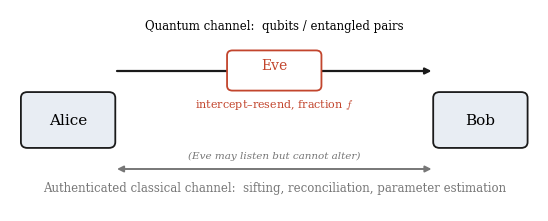
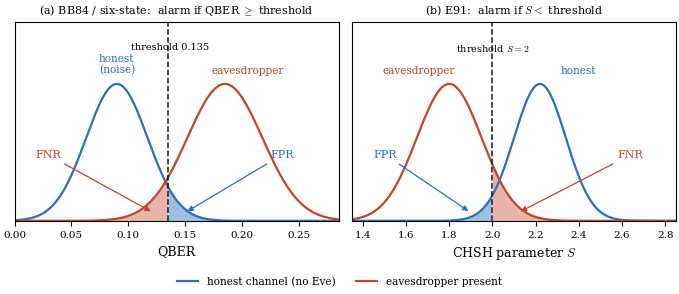
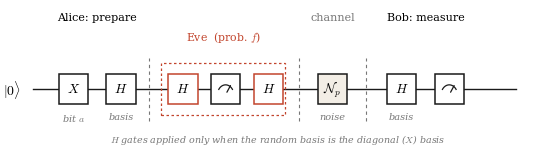
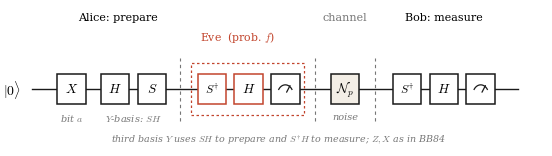
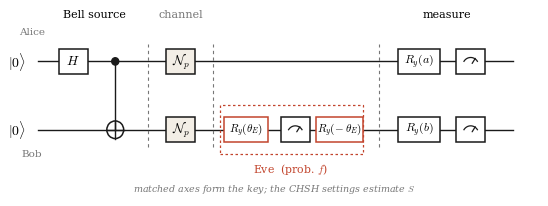
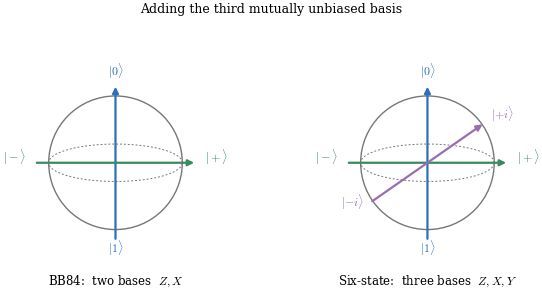
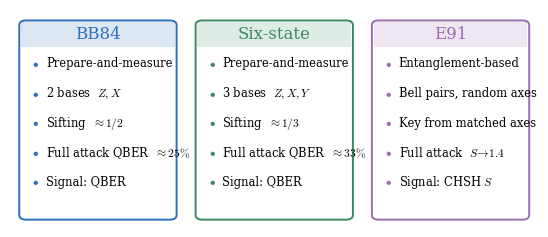

Recreate these plots in Python, in order.
"""
Master figure script for the QKD paper. Each figure is a function; every figure is
saved as PDF (for LaTeX) + SVG (editable in Inkscape/Illustrator/draw.io) + PNG (preview).
Edit colours/labels here or in the SVG. Run: python paper_figures.py
"""
import os
import numpy as np
import matplotlib
matplotlib.use("Agg")
import matplotlib.pyplot as plt
from matplotlib.patches import FancyBboxPatch, Rectangle, Circle, Wedge
from matplotlib.lines import Line2D

plt.rcParams.update({
    "font.family": "serif", "font.size": 9, "mathtext.fontset": "cm",
    "axes.linewidth": 0.8, "savefig.bbox": "tight", "savefig.pad_inches": 0.03,
})
INK="#1a1a1a"; HON="#2c6fbb"; EVE="#c2452d"; GREY="#777777"; LIGHT="#e8edf3"
ACC="#2c6fbb"; ACC2="#3a8a5f"; ACC3="#9a6db0"
OUT = "figures"
os.makedirs(OUT, exist_ok=True)

def save(fig, name):
    fig.savefig(f"{OUT}/{name}.pdf"); fig.savefig(f"{OUT}/{name}.svg")
    fig.savefig(f"{OUT}/{name}.png", dpi=200); plt.close(fig)

# ===========================================================================
# Re-export the two existing conceptual figures (so they also exist as SVG)
# ===========================================================================
def system_model():
    fig, ax = plt.subplots(figsize=(7.0, 2.8)); ax.set_xlim(0,10); ax.set_ylim(0,4.4); ax.axis("off")
    def party(x,y,l):
        ax.add_patch(FancyBboxPatch((x-0.85,y-0.55),1.7,1.1,boxstyle="round,pad=0.02,rounding_size=0.12",
            lw=1.3,edgecolor=INK,facecolor=LIGHT,zorder=3)); ax.text(x,y,l,ha="center",va="center",fontsize=11,zorder=4)
    party(1.2,2.0,"Alice"); party(8.8,2.0,"Bob")
    ax.annotate("",xy=(7.95,3.0),xytext=(2.05,3.0),arrowprops=dict(arrowstyle="-|>",lw=1.6,color=INK))
    ax.text(5.0,3.78,"Quantum channel:  qubits / entangled pairs",ha="center",va="bottom",fontsize=8.5)
    ax.add_patch(FancyBboxPatch((4.15,2.62),1.7,0.78,boxstyle="round,pad=0.02,rounding_size=0.10",
        lw=1.3,edgecolor=EVE,facecolor="white",zorder=5))
    ax.text(5.0,3.12,"Eve",ha="center",va="center",color=EVE,fontsize=10,zorder=6)
    ax.text(5.0,2.46,r"intercept–resend, fraction $f$",ha="center",va="top",color=EVE,fontsize=8,zorder=6)
    ax.annotate("",xy=(7.95,1.0),xytext=(2.05,1.0),arrowprops=dict(arrowstyle="<|-|>",lw=1.4,color=GREY))
    ax.text(5.0,1.18,"(Eve may listen but cannot alter)",ha="center",va="bottom",fontsize=7.5,color=GREY,style="italic")
    ax.text(5.0,0.74,"Authenticated classical channel:  sifting, reconciliation, parameter estimation",
            ha="center",va="top",fontsize=8.5,color=GREY)
    save(fig,"fig_system_model")

def _g(x,mu,sd): return np.exp(-0.5*((x-mu)/sd)**2)
def detection_decision():
    fig,axes=plt.subplots(1,2,figsize=(7.0,2.95))
    ax=axes[0]; x=np.linspace(0,0.30,700); hon=_g(x,0.090,0.027); eve=_g(x,0.185,0.033); thr=0.135
    ax.plot(x,hon,color=HON,lw=1.6); ax.plot(x,eve,color=EVE,lw=1.6)
    ax.fill_between(x[x>=thr],0,hon[x>=thr],color=HON,alpha=0.45,lw=0)
    ax.fill_between(x[x<=thr],0,eve[x<=thr],color=EVE,alpha=0.40,lw=0)
    ax.axvline(thr,color=INK,lw=1.1,ls="--")
    ax.text(0.137,1.30,"threshold 0.135",fontsize=7.0,va="top",ha="center")
    ax.text(0.090,1.06,"honest\n(noise)",color=HON,fontsize=7.6,ha="center",va="bottom")
    ax.text(0.205,1.06,"eavesdropper",color=EVE,fontsize=7.6,ha="center",va="bottom")
    ax.annotate("FPR",xy=(0.150,0.06),xytext=(0.225,0.46),fontsize=8,color=HON,arrowprops=dict(arrowstyle="-|>",color=HON,lw=0.9))
    ax.annotate("FNR",xy=(0.122,0.06),xytext=(0.018,0.46),fontsize=8,color=EVE,arrowprops=dict(arrowstyle="-|>",color=EVE,lw=0.9))
    ax.set_xlim(0,0.285); ax.set_ylim(0,1.45); ax.set_yticks([]); ax.set_xlabel("QBER")
    ax.set_title("(a) BB84 / six-state:  alarm if QBER $\\geq$ threshold",fontsize=8); ax.tick_params(labelsize=7.5)
    ax=axes[1]; x=np.linspace(1.3,2.9,700); hon=_g(x,2.22,0.12); eve=_g(x,1.80,0.15); thr=2.0
    ax.plot(x,hon,color=HON,lw=1.6); ax.plot(x,eve,color=EVE,lw=1.6)
    ax.fill_between(x[x<=thr],0,hon[x<=thr],color=HON,alpha=0.45,lw=0)
    ax.fill_between(x[x>=thr],0,eve[x>=thr],color=EVE,alpha=0.40,lw=0)
    ax.axvline(thr,color=INK,lw=1.1,ls="--")
    ax.text(2.0,1.30,"threshold $S=2$",fontsize=7.0,va="top",ha="center")
    ax.text(2.40,1.06,"honest",color=HON,fontsize=7.6,ha="center",va="bottom")
    ax.text(1.66,1.06,"eavesdropper",color=EVE,fontsize=7.6,ha="center",va="bottom")
    ax.annotate("FPR",xy=(1.90,0.06),xytext=(1.45,0.46),fontsize=8,color=HON,arrowprops=dict(arrowstyle="-|>",color=HON,lw=0.9))
    ax.annotate("FNR",xy=(2.12,0.06),xytext=(2.58,0.46),fontsize=8,color=EVE,arrowprops=dict(arrowstyle="-|>",color=EVE,lw=0.9))
    ax.set_xlim(1.35,2.85); ax.set_ylim(0,1.45); ax.set_yticks([]); ax.set_xlabel("CHSH parameter $S$")
    ax.set_title("(b) E91:  alarm if $S <$ threshold",fontsize=8); ax.tick_params(labelsize=7.5)
    handles=[Line2D([0],[0],color=HON,lw=1.6,label="honest channel (no Eve)"),
             Line2D([0],[0],color=EVE,lw=1.6,label="eavesdropper present")]
    fig.legend(handles=handles,loc="lower center",ncol=2,fontsize=7.6,frameon=False,bbox_to_anchor=(0.5,-0.04))
    fig.tight_layout(rect=[0,0.03,1,1]); save(fig,"fig_detection_decision")

# ===========================================================================
# Circuit-drawing helpers
# ===========================================================================
def wire(ax,y,x0,x1,color=INK): ax.plot([x0,x1],[y,y],color=color,lw=1.0,zorder=1)
def gate(ax,x,y,label,w=0.62,h=0.52,fc="white",ec=INK,fs=9.5):
    ax.add_patch(Rectangle((x-w/2,y-h/2),w,h,facecolor=fc,edgecolor=ec,lw=1.1,zorder=3))
    ax.text(x,y,label,ha="center",va="center",fontsize=fs,zorder=4)
def meas(ax,x,y,w=0.62,h=0.52):
    ax.add_patch(Rectangle((x-w/2,y-h/2),w,h,facecolor="white",edgecolor=INK,lw=1.1,zorder=3))
    th=np.linspace(0.18*np.pi,0.82*np.pi,40)
    ax.plot(x+0.17*np.cos(th),y-0.09+0.17*np.sin(th),color=INK,lw=0.9,zorder=4)
    ax.annotate("",xy=(x+0.13,y+0.11),xytext=(x,y-0.09),arrowprops=dict(arrowstyle="-",lw=0.9,color=INK),zorder=4)
def sep(ax,x,y0,y1,label=None):
    ax.plot([x,x],[y0,y1],color=GREY,lw=0.8,ls=(0,(3,3)),zorder=1)
    if label: ax.text(x,y1+0.12,label,ha="center",va="bottom",fontsize=7.5,color=GREY)
def note(ax,x,y,t,fs=7.0): ax.text(x,y,t,ha="center",va="top",fontsize=fs,color=GREY,style="italic")

def circuit_bb84():
    fig,ax=plt.subplots(figsize=(7.0,1.95)); ax.set_xlim(0,11.4); ax.set_ylim(-1.1,1.5); ax.axis("off")
    y=0.0; wire(ax,y,0.55,10.7)
    ax.text(0.3,y,r"$|0\rangle$",ha="right",va="center",fontsize=10)
    gate(ax,1.4,y,"$X$"); note(ax,1.4,-0.4,"bit $a$")
    gate(ax,2.4,y,"$H$"); note(ax,2.4,-0.4,"basis")
    sep(ax,3.0,-0.55,0.55)
    gate(ax,3.7,y,"$H$",ec=EVE); meas(ax,4.6,y); gate(ax,5.5,y,"$H$",ec=EVE)
    ax.add_patch(Rectangle((3.25,-0.45),2.6,0.9,fill=False,ec=EVE,lw=0.9,ls=(0,(2,2)),zorder=2))
    ax.text(4.55,0.78,"Eve  (prob. $f$)",ha="center",va="bottom",fontsize=7.8,color=EVE)
    sep(ax,6.15,-0.55,0.55)
    gate(ax,6.85,y,"$\\mathcal{N}_p$",fc="#f3eee6"); note(ax,6.85,-0.4,"noise")
    sep(ax,7.55,-0.55,0.55)
    gate(ax,8.3,y,"$H$"); note(ax,8.3,-0.4,"basis"); meas(ax,9.3,y)
    ax.text(1.9,1.18,"Alice: prepare",ha="center",fontsize=8); 
    ax.text(8.8,1.18,"Bob: measure",ha="center",fontsize=8)
    ax.text(6.85,1.18,"channel",ha="center",fontsize=8,color=GREY)
    ax.text(5.7,-0.92,"$H$ gates applied only when the random basis is the diagonal ($X$) basis",
            ha="center",fontsize=6.8,color=GREY,style="italic")
    save(fig,"fig_circuit_bb84")

def circuit_sixstate():
    fig,ax=plt.subplots(figsize=(7.0,1.95)); ax.set_xlim(0,11.8); ax.set_ylim(-1.1,1.5); ax.axis("off")
    y=0.0; wire(ax,y,0.55,11.1)
    ax.text(0.3,y,r"$|0\rangle$",ha="right",va="center",fontsize=10)
    gate(ax,1.4,y,"$X$"); note(ax,1.4,-0.4,"bit $a$")
    gate(ax,2.35,y,"$H$"); gate(ax,3.15,y,"$S$")
    note(ax,2.75,-0.4,"$Y$-basis: $SH$")
    sep(ax,3.75,-0.55,0.55)
    gate(ax,4.45,y,"$S^{\\dagger}$",ec=EVE,fs=8.5); gate(ax,5.25,y,"$H$",ec=EVE); meas(ax,6.05,y); 
    ax.add_patch(Rectangle((4.0,-0.45),2.45,0.9,fill=False,ec=EVE,lw=0.9,ls=(0,(2,2)),zorder=2))
    ax.text(5.0,0.78,"Eve  (prob. $f$)",ha="center",va="bottom",fontsize=7.8,color=EVE)
    sep(ax,6.7,-0.55,0.55)
    gate(ax,7.35,y,"$\\mathcal{N}_p$",fc="#f3eee6"); note(ax,7.35,-0.4,"noise")
    sep(ax,8.0,-0.55,0.55)
    gate(ax,8.7,y,"$S^{\\dagger}$",fs=8.5); gate(ax,9.5,y,"$H$"); meas(ax,10.3,y)
    ax.text(2.4,1.18,"Alice: prepare",ha="center",fontsize=8)
    ax.text(9.5,1.18,"Bob: measure",ha="center",fontsize=8)
    ax.text(7.35,1.18,"channel",ha="center",fontsize=8,color=GREY)
    ax.text(5.9,-0.92,"third basis $Y$ uses $SH$ to prepare and $S^{\\dagger}H$ to measure; $Z,X$ as in BB84",
            ha="center",fontsize=6.8,color=GREY,style="italic")
    save(fig,"fig_circuit_sixstate")

def circuit_e91():
    fig,ax=plt.subplots(figsize=(7.0,2.6)); ax.set_xlim(0,11.6); ax.set_ylim(-2.2,1.9); ax.axis("off")
    yA=0.7; yB=-0.7; wire(ax,yA,0.75,10.9); wire(ax,yB,0.75,10.9)
    ax.text(0.5,yA,r"$|0\rangle$",ha="right",va="center",fontsize=10)
    ax.text(0.5,yB,r"$|0\rangle$",ha="right",va="center",fontsize=10)
    ax.text(0.62,yA+0.55,"Alice",ha="center",fontsize=7.5,color=GREY)
    ax.text(0.62,yB-0.55,"Bob",ha="center",fontsize=7.5,color=GREY)
    # Bell pair
    gate(ax,1.5,yA,"$H$")
    ax.add_patch(Circle((2.4,yA),0.075,color=INK,zorder=4))           # control
    ax.plot([2.4,2.4],[yA,yB],color=INK,lw=1.0,zorder=2)              # vertical
    ax.add_patch(Circle((2.4,yB),0.18,fill=False,ec=INK,lw=1.1,zorder=4)) # target
    ax.plot([2.22,2.58],[yB,yB],color=INK,lw=1.0,zorder=5); ax.plot([2.4,2.4],[yB-0.18,yB+0.18],color=INK,lw=1.0,zorder=5)
    ax.text(1.95,1.6,"Bell source",ha="center",fontsize=8)
    sep(ax,3.1,-1.05,1.05)
    gate(ax,3.8,yA,"$\\mathcal{N}_p$",fc="#f3eee6"); gate(ax,3.8,yB,"$\\mathcal{N}_p$",fc="#f3eee6")
    ax.text(3.8,1.6,"channel",ha="center",fontsize=8,color=GREY)
    sep(ax,4.5,-1.05,1.05)
    # Eve on Bob's qubit
    gate(ax,5.2,yB,"$R_y(\\theta_E)$",w=0.95,ec=EVE,fs=8); meas(ax,6.25,yB); gate(ax,7.2,yB,"$R_y(\\!-\\theta_E)$",w=1.0,ec=EVE,fs=8)
    ax.add_patch(Rectangle((4.65,yB-0.5),3.05,1.0,fill=False,ec=EVE,lw=0.9,ls=(0,(2,2)),zorder=2))
    ax.text(6.15,yB-0.66,"Eve  (prob. $f$)",ha="center",va="top",fontsize=7.8,color=EVE)
    sep(ax,8.05,-1.05,1.05)
    # measurements along chosen axes
    gate(ax,8.9,yA,"$R_y(a)$",w=0.9,fs=8.5); meas(ax,10.0,yA)
    gate(ax,8.9,yB,"$R_y(b)$",w=0.9,fs=8.5); meas(ax,10.0,yB)
    ax.text(9.5,1.6,"measure",ha="center",fontsize=8)
    ax.text(5.8,-1.98,"matched axes form the key; the CHSH settings estimate $S$",
            ha="center",fontsize=6.8,color=GREY,style="italic")
    save(fig,"fig_circuit_e91")

# ===========================================================================
# Mutually unbiased bases: BB84 (Z,X) vs six-state (Z,X,Y)
# ===========================================================================
def basis_sphere(ax,title,three=False):
    ax.set_aspect("equal"); ax.axis("off"); ax.set_xlim(-1.6,1.6); ax.set_ylim(-1.7,1.8)
    ax.add_patch(Circle((0,0),1.0,fill=False,ec=GREY,lw=1.0))
    ax.add_patch(Wedge((0,0),1.0,0,360,width=0.0))
    # equator ellipse
    th=np.linspace(0,2*np.pi,100); ax.plot(np.cos(th),0.28*np.sin(th),color=GREY,lw=0.7,ls=(0,(2,2)))
    # Z axis (vertical)
    ax.annotate("",xy=(0,1.18),xytext=(0,-1.18),arrowprops=dict(arrowstyle="-|>",color=ACC,lw=1.6))
    ax.text(0,1.30,r"$|0\rangle$",ha="center",fontsize=8.5,color=ACC)
    ax.text(0,-1.34,r"$|1\rangle$",ha="center",fontsize=8.5,color=ACC)
    # X axis (horizontal)
    ax.annotate("",xy=(1.22,0),xytext=(-1.22,0),arrowprops=dict(arrowstyle="-|>",color=ACC2,lw=1.6))
    ax.text(1.34,0.02,r"$|+\rangle$",ha="left",fontsize=8.5,color=ACC2)
    ax.text(-1.34,0.02,r"$|-\rangle$",ha="right",fontsize=8.5,color=ACC2)
    if three:
        # Y axis (into page) -> draw as diagonal to suggest 3D depth
        ax.annotate("",xy=(0.86,0.60),xytext=(-0.86,-0.60),arrowprops=dict(arrowstyle="-|>",color=ACC3,lw=1.6))
        ax.text(0.95,0.66,r"$|{+}i\rangle$",ha="left",fontsize=8.5,color=ACC3)
        ax.text(-0.95,-0.66,r"$|{-}i\rangle$",ha="right",fontsize=8.5,color=ACC3)
    ax.text(0,-1.66,title,ha="center",va="top",fontsize=8.5)

def three_basis():
    fig,axes=plt.subplots(1,2,figsize=(6.4,3.0))
    basis_sphere(axes[0],"BB84:  two bases  $Z, X$",three=False)
    basis_sphere(axes[1],"Six-state:  three bases  $Z, X, Y$",three=True)
    fig.suptitle("Adding the third mutually unbiased basis", fontsize=9, y=1.0)
    fig.tight_layout(); save(fig,"fig_basis_mub")

# ===========================================================================
# Intro overview: the three protocols at a glance
# ===========================================================================
def intro_overview():
    fig,ax=plt.subplots(figsize=(7.0,3.0)); ax.set_xlim(0,12); ax.set_ylim(0,7.4); ax.axis("off")
    cards=[("BB84", ACC, ["Prepare-and-measure","2 bases  $Z, X$","Sifting  $\\approx 1/2$",
                          "Full attack QBER  $\\approx 25\\%$","Signal: QBER"]),
           ("Six-state", ACC2, ["Prepare-and-measure","3 bases  $Z, X, Y$","Sifting  $\\approx 1/3$",
                          "Full attack QBER  $\\approx 33\\%$","Signal: QBER"]),
           ("E91", ACC3, ["Entanglement-based","Bell pairs, random axes","Key from matched axes",
                          "Full attack  $S\\!\\to\\!1.4$","Signal: CHSH $S$"])]
    xs=[0.4,4.3,8.2]; w=3.4
    for (name,col,items),x0 in zip(cards,xs):
        ax.add_patch(FancyBboxPatch((x0,0.5),w,6.3,boxstyle="round,pad=0.04,rounding_size=0.15",
            lw=1.4,edgecolor=col,facecolor="white"))
        ax.add_patch(Rectangle((x0,6.0),w,0.8,facecolor=col,edgecolor=col,alpha=0.16,lw=0))
        ax.text(x0+w/2,6.4,name,ha="center",va="center",fontsize=12,color=col)
        for i,it in enumerate(items):
            ax.text(x0+0.25,5.45-i*0.95,"$\\bullet$",ha="left",va="center",fontsize=8,color=col)
            ax.text(x0+0.55,5.45-i*0.95,it,ha="left",va="center",fontsize=8.3)
    save(fig,"fig_intro_overview")

system_model(); detection_decision()
circuit_bb84(); circuit_sixstate(); circuit_e91()
three_basis(); intro_overview()
print("done: regenerated 2, built 5 new (3 circuits, basis, intro overview)")
